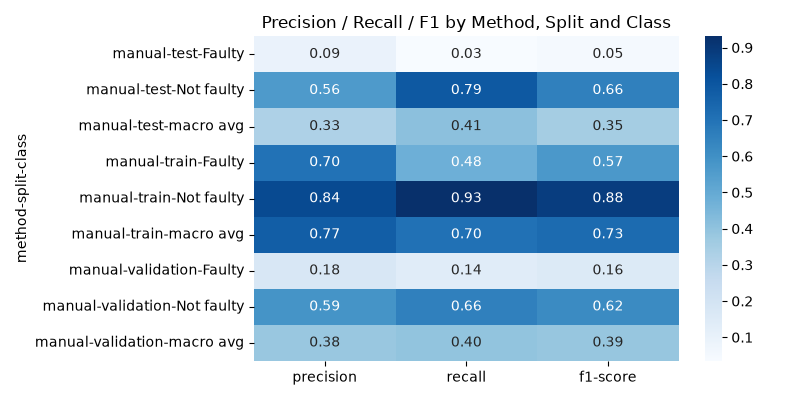

The table this chart was drawn from, first rows:
method, split, class, precision, recall, f1-score, support
manual, test, Faulty, 0.09474, 0.03464, 0.05073, 1559
manual, test, Not faulty, 0.5612, 0.7886, 0.6558, 2441
manual, test, macro avg, 0.328, 0.4116, 0.3532, 4000
manual, train, Faulty, 0.7001, 0.4778, 0.5679, 23198
manual, train, Not faulty, 0.8409, 0.931, 0.8837, 68802
manual, train, macro avg, 0.7705, 0.7044, 0.7258, 92000
manual, validation, Faulty, 0.178, 0.1387, 0.1559, 1399
manual, validation, Not faulty, 0.5859, 0.6555, 0.6188, 2601
manual, validation, macro avg, 0.3819, 0.3971, 0.3873, 4000
